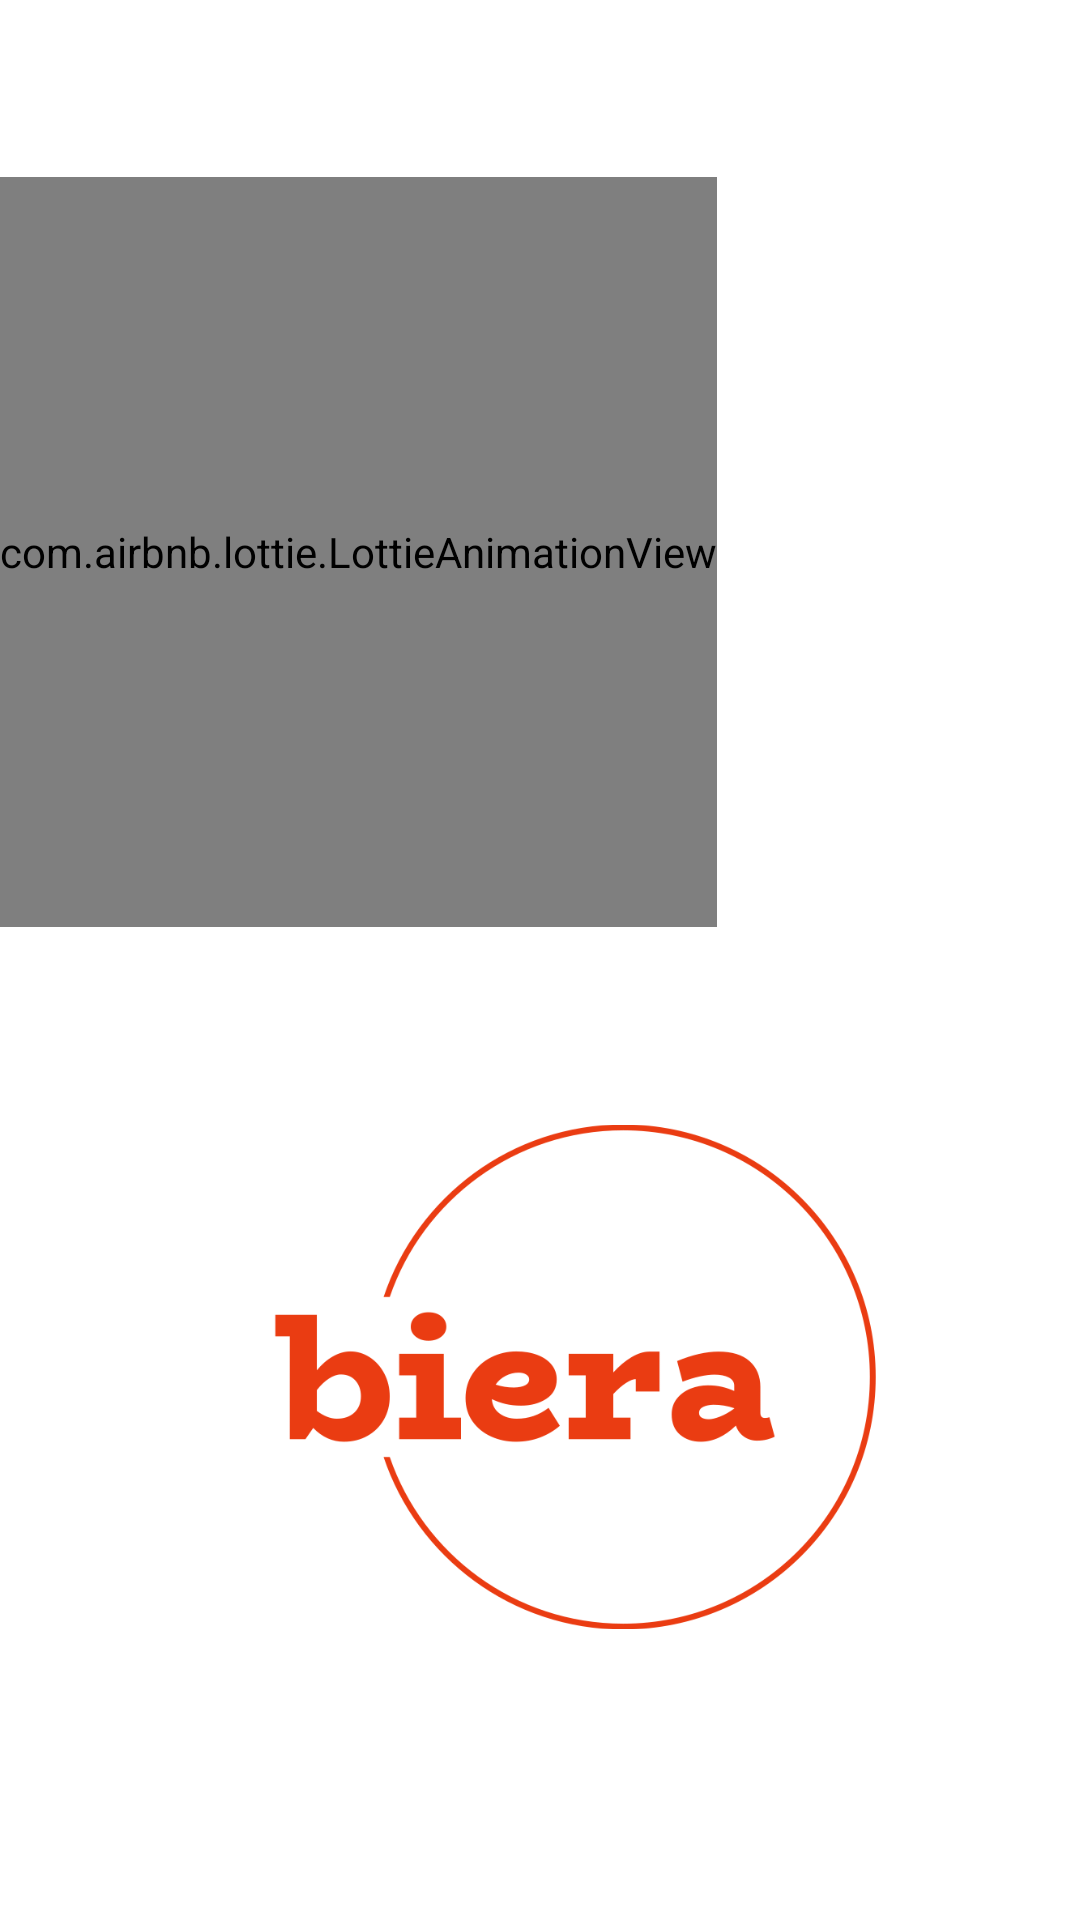

Produce the Android XML layout that renders to this screen, including the resource entries it uses.
<!-- AndroidManifest.xml: application theme Theme.Let_me_have_one -->
<!-- res/layout/activity_splash.xml -->
<?xml version="1.0" encoding="utf-8"?>
<androidx.constraintlayout.widget.ConstraintLayout xmlns:android="http://schemas.android.com/apk/res/android"
    xmlns:app="http://schemas.android.com/apk/res-auto"
    xmlns:tools="http://schemas.android.com/tools"
    android:layout_width="match_parent"
    android:layout_height="match_parent"
    tools:context=".SplashActivity">

    <com.airbnb.lottie.LottieAnimationView
        android:id="@+id/splashView"
        android:layout_width="wrap_content"
        android:layout_height="250dp"

        app:layout_constraintBottom_toBottomOf="parent"

        app:layout_constraintEnd_toEndOf="parent"
        app:layout_constraintHorizontal_bias="0.0"
        app:layout_constraintStart_toStartOf="parent"
        app:layout_constraintTop_toTopOf="parent"
        app:layout_constraintVertical_bias="0.151"
        app:lottie_autoPlay="true"
        app:lottie_loop="true"
        app:lottie_rawRes="@raw/splash"
        tools:ignore="MissingConstraints" />

    <ImageView
        android:layout_width="270dp"
        android:layout_height="300dp"
        android:src="@drawable/logo"
        android:layout_marginRight="10dp"
        app:layout_constraintEnd_toEndOf="parent"
        app:layout_constraintHorizontal_bias="0.5"
        app:layout_constraintStart_toStartOf="parent"
        app:layout_constraintTop_toBottomOf="@id/splashView" />

    
    
    
    
    

    
    
    
    
    
    
    
    

</androidx.constraintlayout.widget.ConstraintLayout>
<!-- resources referenced by this layout -->
<resources>
  <!-- drawable logo: png bitmap (drawable, 31400 bytes) -->
  <style name="Theme.Let_me_have_one" parent="Theme.MaterialComponents.DayNight.NoActionBar">
          
          <item name="colorPrimary">@color/blue</item>
          <item name="colorPrimaryVariant">@color/purple_700</item>
          <item name="colorOnPrimary">@color/white</item>
          
          <item name="colorSecondary">@color/teal_200</item>
          <item name="colorSecondaryVariant">@color/teal_700</item>
          <item name="colorOnSecondary">@color/black</item>
          
          <item name="android:statusBarColor">?attr/colorPrimaryVariant</item>
          
      </style>
  <color name="blue">#009bdc</color>
  <color name="purple_700">#FF3700B3</color>
  <color name="white">#FFFFFFFF</color>
  <color name="teal_200">#FF03DAC5</color>
  <color name="teal_700">#FF018786</color>
  <color name="black">#FF000000</color>
</resources>
